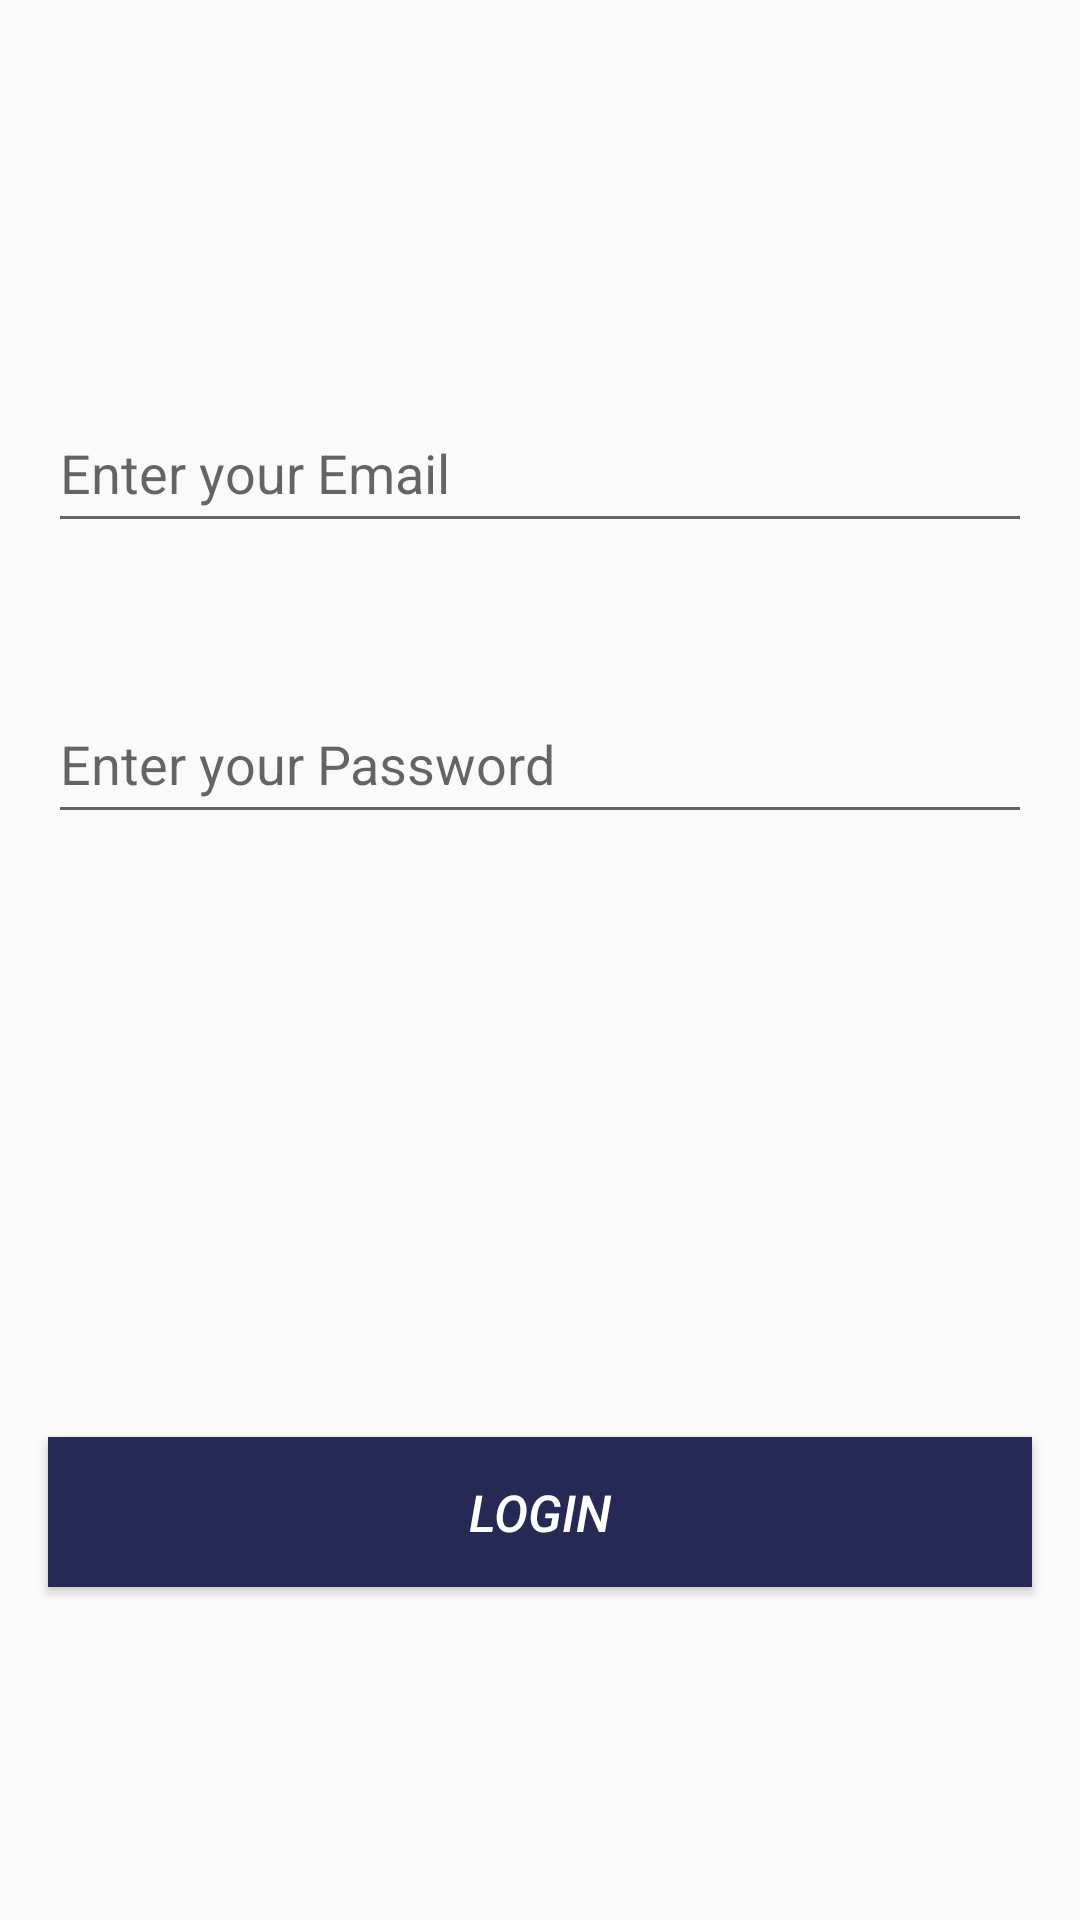

Layout XML and referenced resources for this Android screen:
<!-- AndroidManifest.xml: application theme AppTheme -->
<!-- res/layout/activity_main.xml -->
<?xml version="1.0" encoding="utf-8"?>
<RelativeLayout xmlns:android="http://schemas.android.com/apk/res/android"
    xmlns:app="http://schemas.android.com/apk/res-auto"
    xmlns:tools="http://schemas.android.com/tools"
    android:layout_width="match_parent"
    android:layout_height="match_parent"
    tools:context=".MainActivity">

    <EditText
        android:id="@+id/edt_Email"
        android:layout_width="match_parent"
        android:layout_height="50dp"
        android:layout_alignParentStart="true"
        android:layout_alignParentTop="true"
        android:layout_marginTop="131dp"
        android:layout_alignParentLeft="true"
        android:layout_marginRight="16dp"
        android:layout_marginLeft="16dp"
        android:hint="Enter your Email"
        android:inputType="textEmailAddress"
        />

    <TextView
        android:id="@+id/txt_check"
        android:layout_width="match_parent"
        android:layout_height="wrap_content"
        android:layout_alignParentStart="true"
        android:layout_alignParentTop="true"
        android:layout_marginTop="195dp"
        android:text="Check your Email or Password"
        android:textColor="#d70000"
        android:visibility="gone"
        android:layout_marginLeft="16dp"
        android:layout_alignParentLeft="true"
        android:layout_marginStart="16dp" />

    <EditText
        android:id="@+id/edt_Pass"
        android:layout_width="match_parent"
        android:layout_height="50dp"
        android:layout_alignParentLeft="true"
        android:layout_alignParentStart="true"
        android:layout_alignParentTop="true"
        android:layout_marginTop="228dp"
        android:layout_marginRight="16dp"
        android:layout_marginLeft="16dp"
        android:hint="Enter your Password"
        android:inputType="textPassword"
        />


    <Button
        android:id="@+id/btn_login"
        android:layout_width="match_parent"
        android:layout_height="50dp"
        android:layout_alignParentBottom="true"
        android:layout_alignParentStart="true"
        android:layout_marginBottom="111dp"
        android:textSize="17sp"
        android:textAlignment="center"
        android:textStyle="italic"
        android:textColor="#ffffff"
        android:background="#262954"
        android:text="Login"
        android:layout_alignParentLeft="true"
        android:layout_marginRight="16dp"
        android:layout_marginLeft="16dp"/>


</RelativeLayout>
<!-- resources referenced by this layout -->
<resources>
  <style name="AppTheme" parent="Base.Theme.AppCompat.Light.DarkActionBar">
          
          <item name="colorPrimary">@color/colorPrimary</item>
          <item name="colorPrimaryDark">@color/colorPrimaryDark</item>
          <item name="colorAccent">@color/colorAccent</item>
      </style>
  <color name="colorPrimary">#008577</color>
  <color name="colorPrimaryDark">#00574B</color>
  <color name="colorAccent">#D81B60</color>
</resources>
